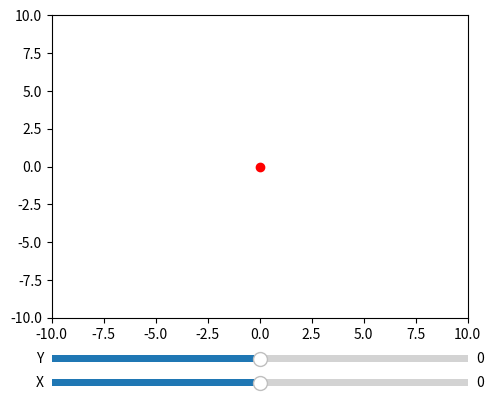

This chart was generated by the following Python code:
import matplotlib.pyplot as plt
from matplotlib.widgets import Slider

fig, ax = plt.subplots()
plt.subplots_adjust(left=0.25, bottom=0.25)

dot, = plt.plot(0, 0, 'ro')

ax.set_xlim([-10, 10])
ax.set_ylim([-10, 10])

ax_x = plt.axes([0.25, 0.1, 0.65, 0.03])
ax_y = plt.axes([0.25, 0.15, 0.65, 0.03])

slider_x = Slider(ax_x, 'X', -10, 10, valinit=0)
slider_y = Slider(ax_y, 'Y', -10, 10, valinit=0)

def update(val):
    x = slider_x.val
    y = slider_y.val
    dot.set_data([x], [y])
    fig.canvas.draw_idle()

slider_x.on_changed(update)
slider_y.on_changed(update)

plt.show()
